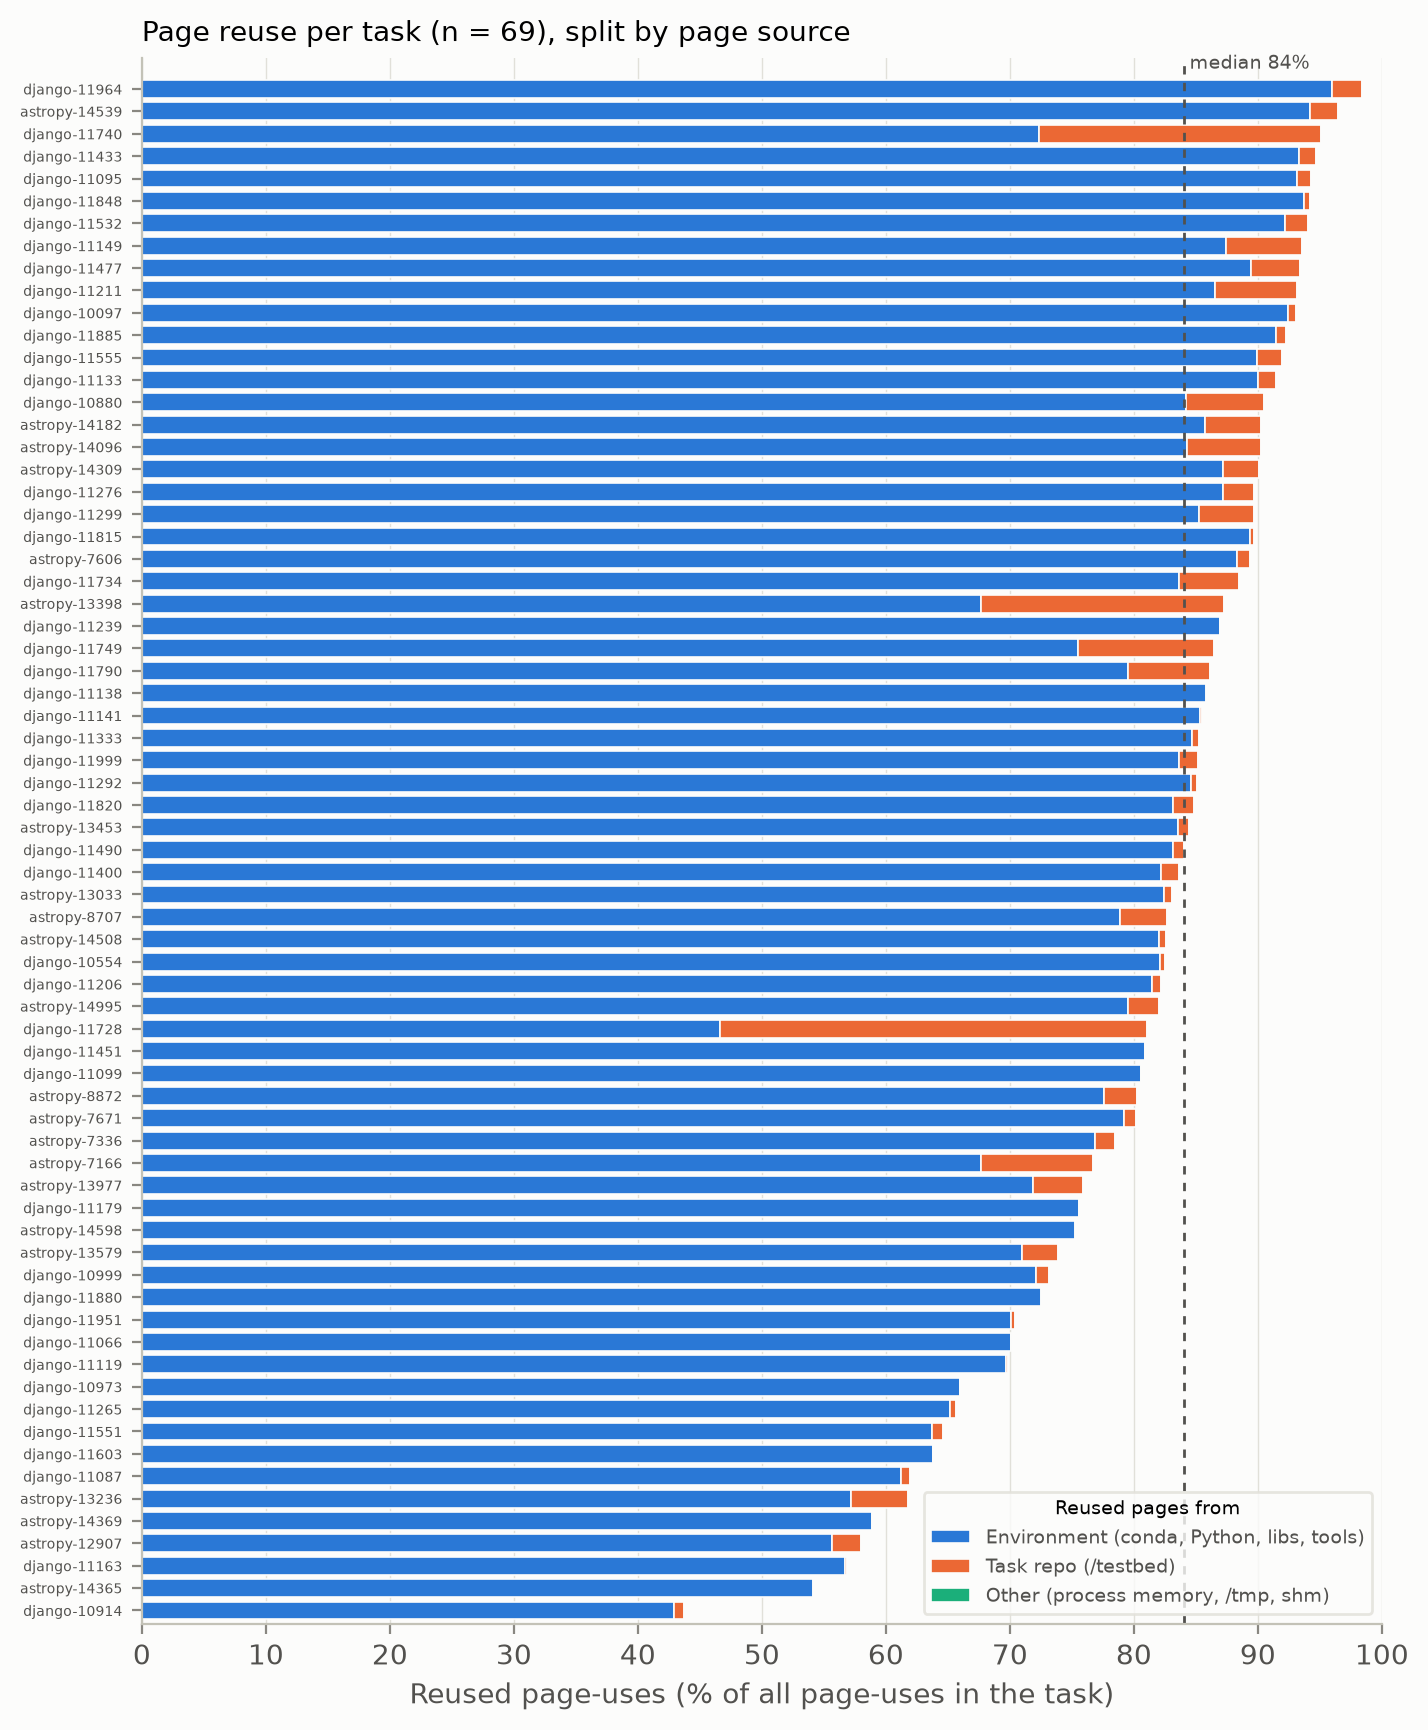

The data file committed next to this chart (first rows):
task, page_uses, environment, task repo, other, total
django__django-10914, 75134, 42.9, 0.8425, 0.0, 43.74
astropy__astropy-14365, 58099, 54.12, 0.04819, 0.0, 54.17
django__django-11163, 33201, 56.71, 0.1355, 0.0, 56.85
astropy__astropy-12907, 67262, 55.66, 2.368, 0.0, 58.03
astropy__astropy-14369, 16168, 58.86, 0.01856, 0.0, 58.88
astropy__astropy-13236, 99221, 57.22, 4.569, 0.0, 61.79
django__django-11087, 104207, 61.24, 0.738, 0.0, 61.98
django__django-11603, 14885, 63.82, 0.0, 0.0, 63.82
django__django-11551, 40775, 63.75, 0.8338, 0.0, 64.59
django__django-11265, 112616, 65.18, 0.4644, 0.0, 65.64
django__django-10973, 28557, 65.97, 0.01051, 0.0, 65.98
django__django-11119, 54658, 69.72, 0.1628, 0.0, 69.88
django__django-11066, 31235, 70.06, 0.02241, 0.0, 70.08
django__django-11951, 54182, 70.13, 0.2658, 0.0, 70.39
django__django-11880, 40018, 72.5, 0.1199, 0.0, 72.62
django__django-10999, 109427, 72.11, 1.064, 0.0, 73.17
astropy__astropy-13579, 107120, 71.02, 2.894, 0.0, 73.91
astropy__astropy-14598, 83810, 75.22, 0.1432, 0.001193, 75.36
django__django-11179, 37689, 75.53, 0.02653, 0.0, 75.56
astropy__astropy-13977, 219768, 71.89, 3.974, 0.0, 75.86
astropy__astropy-7166, 244395, 67.66, 9.078, 0.0, 76.74
astropy__astropy-7336, 98561, 76.87, 1.608, 0.0, 78.48
astropy__astropy-7671, 104729, 79.24, 0.9329, 0.0, 80.18
astropy__astropy-8872, 116890, 77.58, 2.644, 0.0, 80.22
django__django-11099, 81039, 80.54, 0.01604, 0.0, 80.56
django__django-11451, 66405, 80.86, 0.03464, 0.0, 80.9
django__django-11728, 217680, 46.65, 34.37, 0.0, 81.02
astropy__astropy-14995, 167893, 79.51, 2.522, 0.0, 82.03
django__django-11206, 65060, 81.42, 0.7777, 0.0, 82.2
django__django-10554, 94012, 82.07, 0.4733, 0.0, 82.54
astropy__astropy-14508, 141607, 82.02, 0.5395, 0.0, 82.56
astropy__astropy-8707, 157856, 78.84, 3.831, 0.0, 82.67
astropy__astropy-13033, 159832, 82.41, 0.6945, 0.0, 83.11
django__django-11400, 167281, 82.22, 1.434, 0.0, 83.65
django__django-11490, 104585, 83.14, 0.8663, 0.0, 84.01
astropy__astropy-13453, 204988, 83.56, 0.882, 0.0, 84.44
django__django-11820, 132971, 83.15, 1.721, 0.0, 84.88
django__django-11292, 94178, 84.61, 0.4853, 0.0, 85.09
django__django-11999, 133078, 83.66, 1.499, 0.002254, 85.16
django__django-11333, 73158, 84.69, 0.5727, 0.0, 85.26
django__django-11141, 106007, 85.36, 0.1547, 0.0, 85.52
django__django-11138, 70074, 85.82, 0.07421, 0.0, 85.9
django__django-11790, 72013, 79.54, 6.606, 0.0, 86.14
django__django-11749, 131970, 75.49, 10.97, 0.0, 86.46
django__django-11239, 76339, 86.96, 0.02358, 0.0, 86.98
astropy__astropy-13398, 147565, 67.64, 19.64, 0.0, 87.27
django__django-11734, 249994, 83.6, 4.864, 0.0004, 88.47
astropy__astropy-7606, 202336, 88.34, 1.048, 0.002965, 89.39
django__django-11815, 110194, 89.35, 0.3013, 0.0, 89.65
django__django-11299, 233191, 85.26, 4.388, 0.0, 89.65
django__django-11276, 322849, 87.16, 2.506, 0.005885, 89.67
astropy__astropy-14309, 293616, 87.2, 2.914, 0.001362, 90.11
astropy__astropy-14096, 320172, 84.27, 5.973, 0.0, 90.24
astropy__astropy-14182, 321149, 85.7, 4.592, 0.0, 90.29
django__django-10880, 236381, 84.22, 6.307, 0.0, 90.52
django__django-11133, 195513, 90.02, 1.432, 0.0, 91.45
django__django-11555, 206812, 89.89, 2.043, 0.0, 91.93
django__django-11885, 164022, 91.5, 0.7365, 0.0, 92.24
django__django-10097, 168089, 92.42, 0.6455, 0.01071, 93.07
django__django-11211, 269080, 86.57, 6.559, 0.0, 93.13
... 9 more rows
